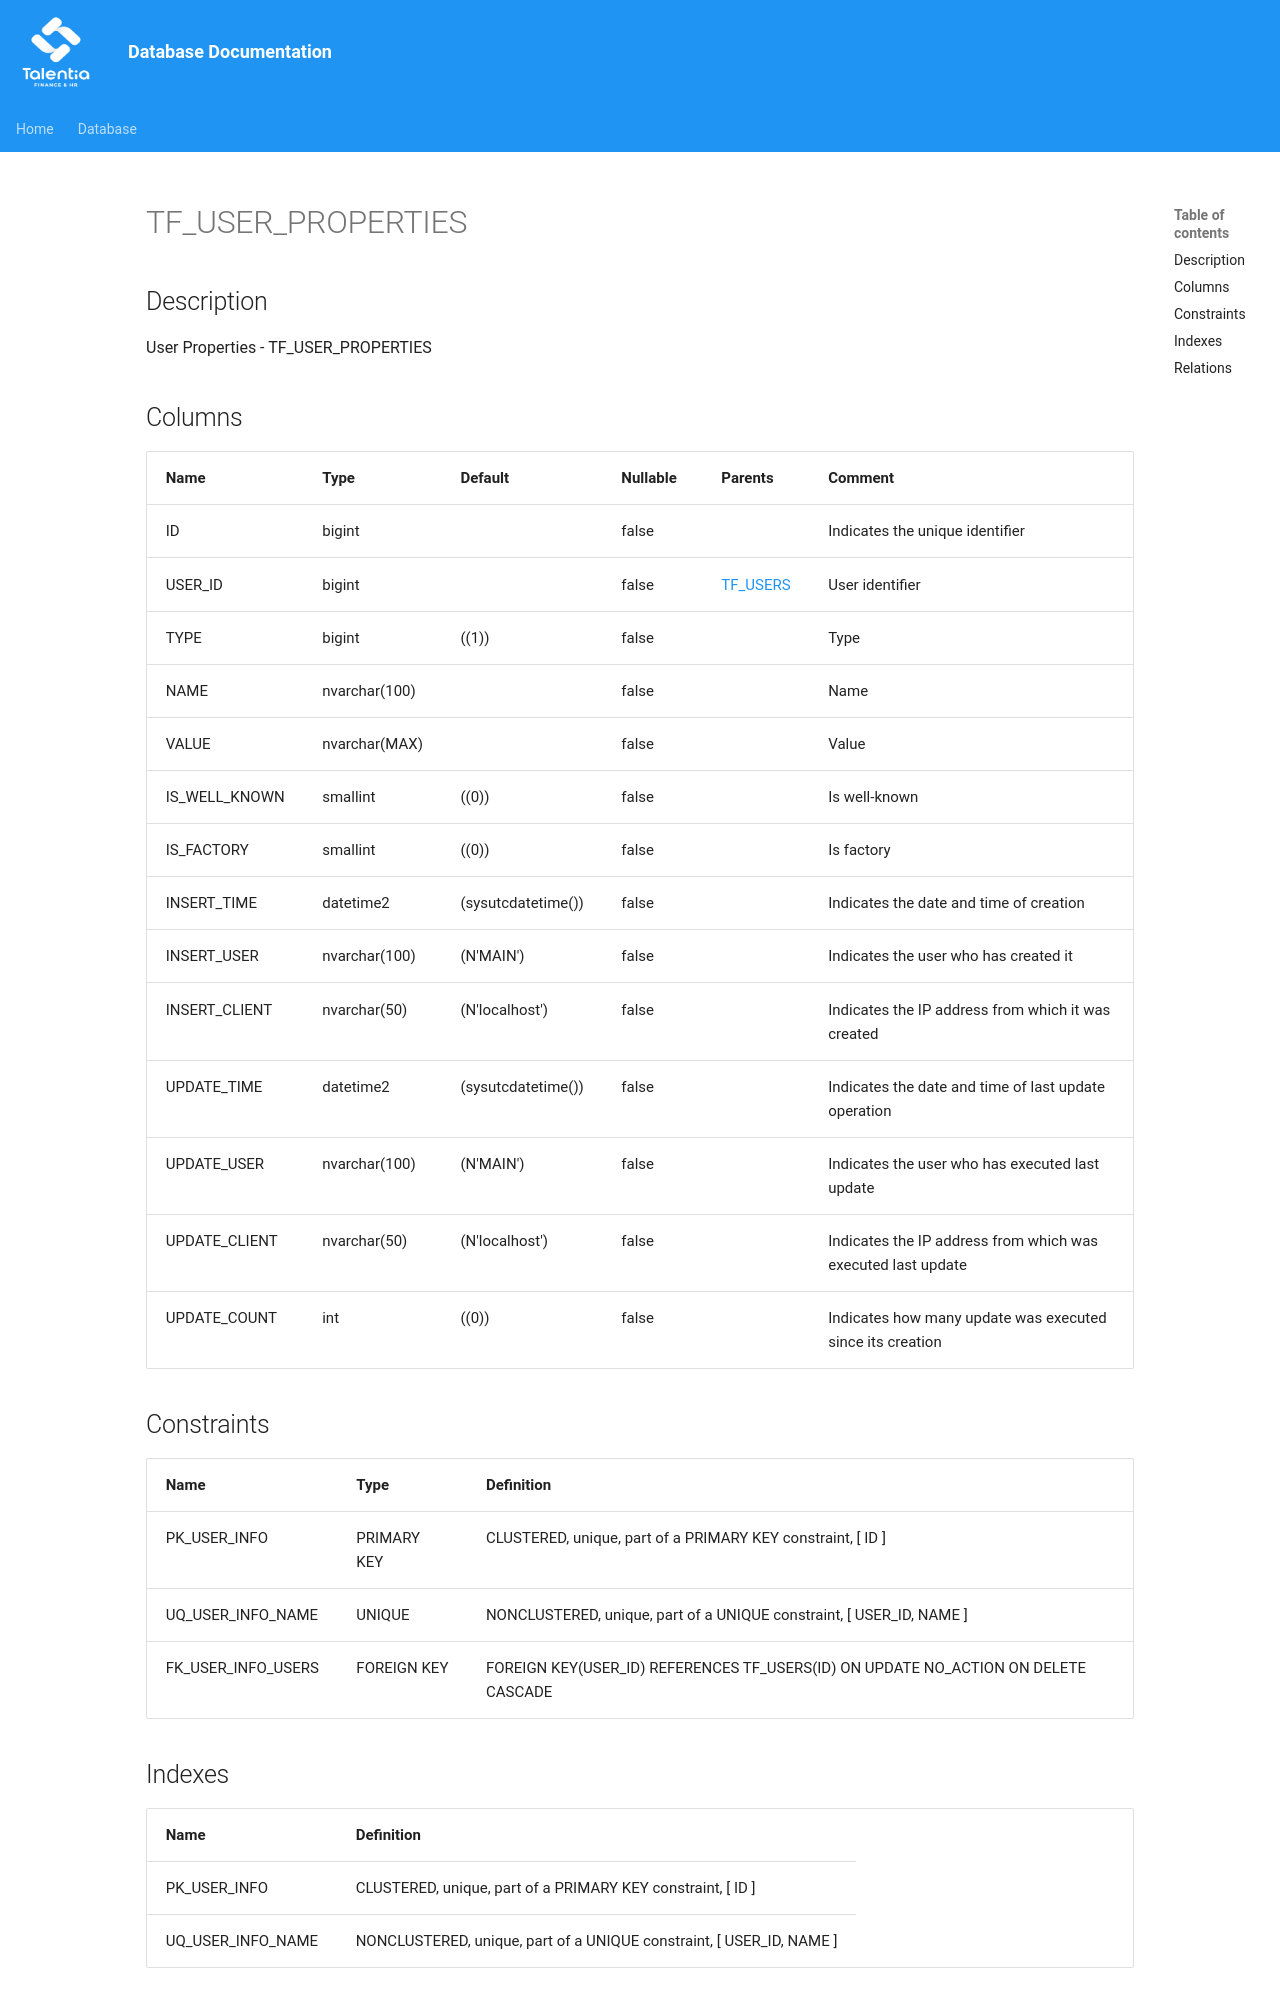

repository: giovanniporcelli/documentazione-db · page: schema/TF_USER_PROPERTIES/index.html · generator: mkdocs

# TF_USER_PROPERTIES

## Description

User Properties - TF_USER_PROPERTIES  


## Columns

| Name | Type | Default | Nullable | Parents | Comment |
| ---- | ---- | ------- | -------- | ------- | ------- |
| ID | bigint |  | false |  | Indicates the unique identifier |
| USER_ID | bigint |  | false | [TF_USERS](TF_USERS.md) | User identifier |
| TYPE | bigint | ((1)) | false |  | Type |
| NAME | nvarchar(100) |  | false |  | Name |
| VALUE | nvarchar(MAX) |  | false |  | Value |
| IS_WELL_KNOWN | smallint | ((0)) | false |  | Is well-known |
| IS_FACTORY | smallint | ((0)) | false |  | Is factory |
| INSERT_TIME | datetime2 | (sysutcdatetime()) | false |  | Indicates the date and time of creation |
| INSERT_USER | nvarchar(100) | (N'MAIN') | false |  | Indicates the user who has created it |
| INSERT_CLIENT | nvarchar(50) | (N'localhost') | false |  | Indicates the IP address from which it was created |
| UPDATE_TIME | datetime2 | (sysutc
